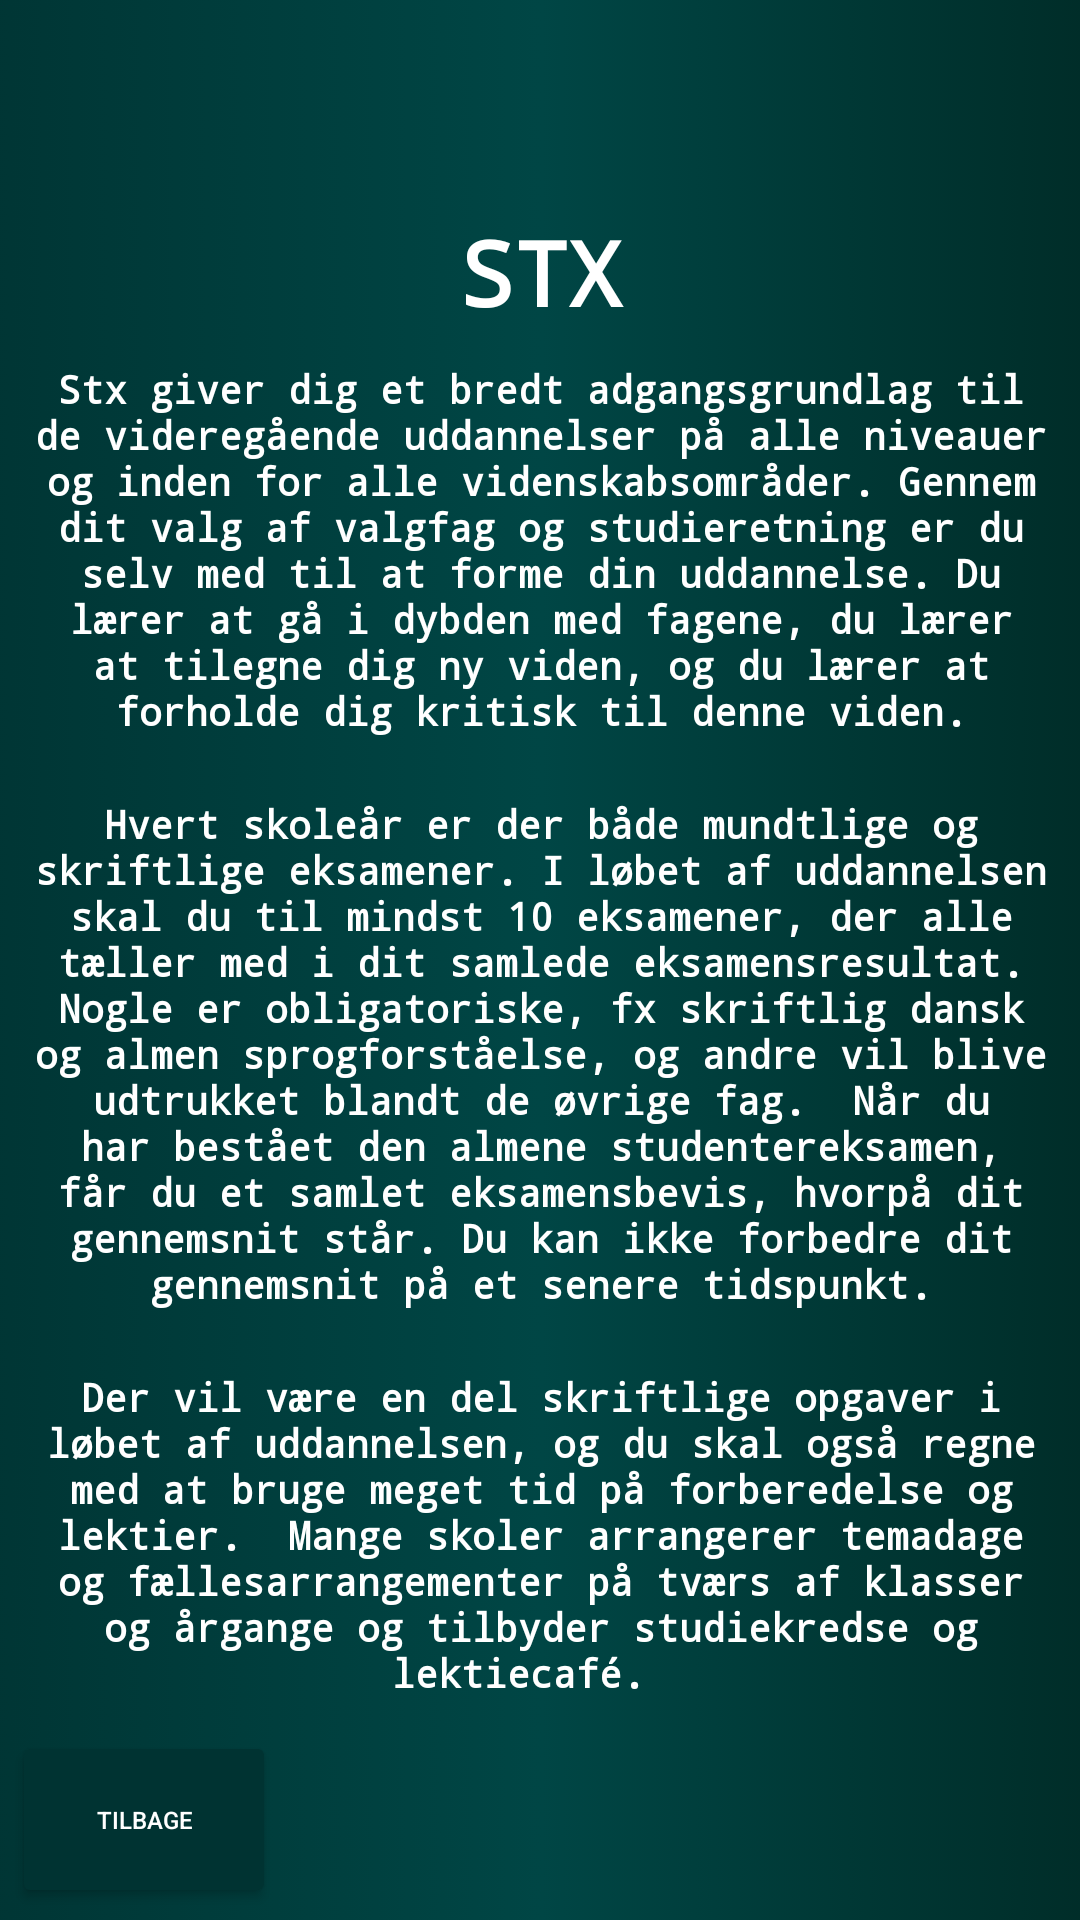

Produce the Android XML layout that renders to this screen, including the resource entries it uses.
<!-- AndroidManifest.xml: application theme Theme.Ungdomsuddannelser -->
<!-- res/layout/activity_stx.xml -->
<?xml version="1.0" encoding="utf-8"?>
<androidx.constraintlayout.widget.ConstraintLayout xmlns:android="http://schemas.android.com/apk/res/android"
    xmlns:app="http://schemas.android.com/apk/res-auto"
    xmlns:tools="http://schemas.android.com/tools"
    android:layout_width="match_parent"
    android:layout_height="match_parent"
    tools:context=".STX_Activity">
    <Button
        android:id="@+id/backToMenuBtn"
        android:layout_width="88dp"
        android:layout_height="59dp"
        android:layout_marginStart="4dp"
        android:layout_marginBottom="4dp"
        android:backgroundTint="#003332"
        android:onClick="backToEducation"
        android:text="Tilbage"
        android:textColor="@color/white"
        android:textSize="8dp"
        app:layout_constraintBottom_toBottomOf="parent"
        app:layout_constraintStart_toStartOf="parent" />

    <LinearLayout
        android:layout_width="421dp"
        android:layout_height="740dp"
        android:background="@drawable/color"
        android:orientation="vertical"
        app:layout_constraintBottom_toBottomOf="parent"
        app:layout_constraintEnd_toEndOf="parent"
        app:layout_constraintStart_toStartOf="parent"
        app:layout_constraintTop_toTopOf="parent"
        android:padding="40dp">

        <TextView
            android:id="@+id/textView8"

            android:layout_width="match_parent"
            android:layout_height="wrap_content"
            android:layout_marginTop="80dp"
            android:fontFamily="monospace"
            android:text="STX"
            android:textAlignment="center"
            android:textColor="@color/white"
            android:textSize="30sp"
            android:textStyle="bold"
            app:layout_constraintEnd_toEndOf="parent"
            app:layout_constraintHorizontal_bias="0.0"
            app:layout_constraintStart_toStartOf="parent"
            app:layout_constraintTop_toTopOf="parent" />

        <TextView
            android:id="@+id/textView9"
            android:layout_width="match_parent"
            android:layout_height="wrap_content"
            android:layout_marginTop="10dp"
            android:fontFamily="monospace"

            android:text="Stx giver dig et bredt adgangsgrundlag til de videregående uddannelser på alle niveauer og inden for alle videnskabsområder. Gennem dit valg af valgfag og studieretning er du selv med til at forme din uddannelse. Du lærer at gå i dybden med fagene, du lærer at tilegne dig ny viden, og du lærer at forholde dig kritisk til denne viden."
            android:textAlignment="center"
            android:textColor="@color/white"
            android:textSize="13sp"
            android:textStyle="bold"
            android:layout_marginBottom="10dp"
            app:layout_constraintEnd_toEndOf="parent"
            app:layout_constraintHorizontal_bias="0.0"
            app:layout_constraintStart_toStartOf="parent"
            app:layout_constraintTop_toTopOf="parent" />

        <TextView
            android:id="@+id/textView10"
            android:layout_width="match_parent"
            android:layout_height="wrap_content"
            android:layout_marginTop="10dp"
            android:fontFamily="monospace"
            android:layout_marginBottom="10dp"

            android:text="Hvert skoleår er der både mundtlige og skriftlige eksamener. I løbet af uddannelsen skal du til mindst 10 eksamener, der alle tæller med i dit samlede eksamensresultat. Nogle er obligatoriske, fx skriftlig dansk og almen sprogforståelse, og andre vil blive udtrukket blandt de øvrige fag.

Når du har bestået den almene studentereksamen, får du et samlet eksamensbevis, hvorpå dit gennemsnit står. Du kan ikke forbedre dit gennemsnit på et senere tidspunkt."
            android:textAlignment="center"
            android:textColor="@color/white"
            android:textSize="13sp"
            android:textStyle="bold"
            app:layout_constraintEnd_toEndOf="parent"
            app:layout_constraintHorizontal_bias="0.0"
            app:layout_constraintStart_toStartOf="parent"
            app:layout_constraintTop_toTopOf="parent"/>

        <TextView
            android:id="@+id/textView11"
            android:layout_width="match_parent"
            android:layout_height="wrap_content"
            android:layout_marginTop="10dp"
            android:fontFamily="monospace"



            android:text="Der vil være en del skriftlige opgaver i løbet af uddannelsen, og du skal også regne med at bruge meget tid på forberedelse og lektier.

Mange skoler arrangerer temadage og fællesarrangementer på tværs af klasser og årgange og tilbyder studiekredse og lektiecafé.

"
            android:textAlignment="center"
            android:textColor="@color/white"
            android:textSize="13sp"
            android:textStyle="bold"
            app:layout_constraintEnd_toEndOf="parent"
            app:layout_constraintHorizontal_bias="0.0"
            app:layout_constraintStart_toStartOf="parent"
            app:layout_constraintTop_toTopOf="parent" />
    </LinearLayout>


</androidx.constraintlayout.widget.ConstraintLayout>
<!-- resources referenced by this layout -->
<resources>
  <!-- drawable color (drawable) -->
  <?xml version="1.0" encoding="utf-8"?>
  <shape xmlns:android="http://schemas.android.com/apk/res/android"
      xmlns:tools="http://schemas.android.com/tools"
      android:layout_width="wrap_content"
      android:shape="rectangle"
      android:dither="true"
      tools:ignore="ExtraText">
      >
      <gradient
          android:centerColor="#004645"
          android:centerX="50%"
          android:centerY="50%"
          android:endColor="#002924"
          android:gradientRadius="1000"
          android:startColor="#003332"
          >
  
      </gradient>
  
  
      <corners android:radius="20dp" />
  
  </shape>
  <style name="Theme.Ungdomsuddannelser" parent="Theme.MaterialComponents.DayNight.DarkActionBar">
          
          <item name="colorPrimary">@color/black</item>
          <item name="colorPrimaryVariant">@color/black</item>
          <item name="colorOnPrimary">@color/white</item>
          
          <item name="colorSecondary">@color/black</item>
          <item name="colorSecondaryVariant">@color/black</item>
          <item name="colorOnSecondary">@color/black</item>
          
          <item name="android:statusBarColor">?attr/colorPrimaryVariant</item>
          
      </style>
  <!-- not gathered from this repository: default colours our renderer supplied (Android Studio template values) -->
  <color name="black">#FF000000</color>
  <color name="white">#FFFFFFFF</color>
</resources>
